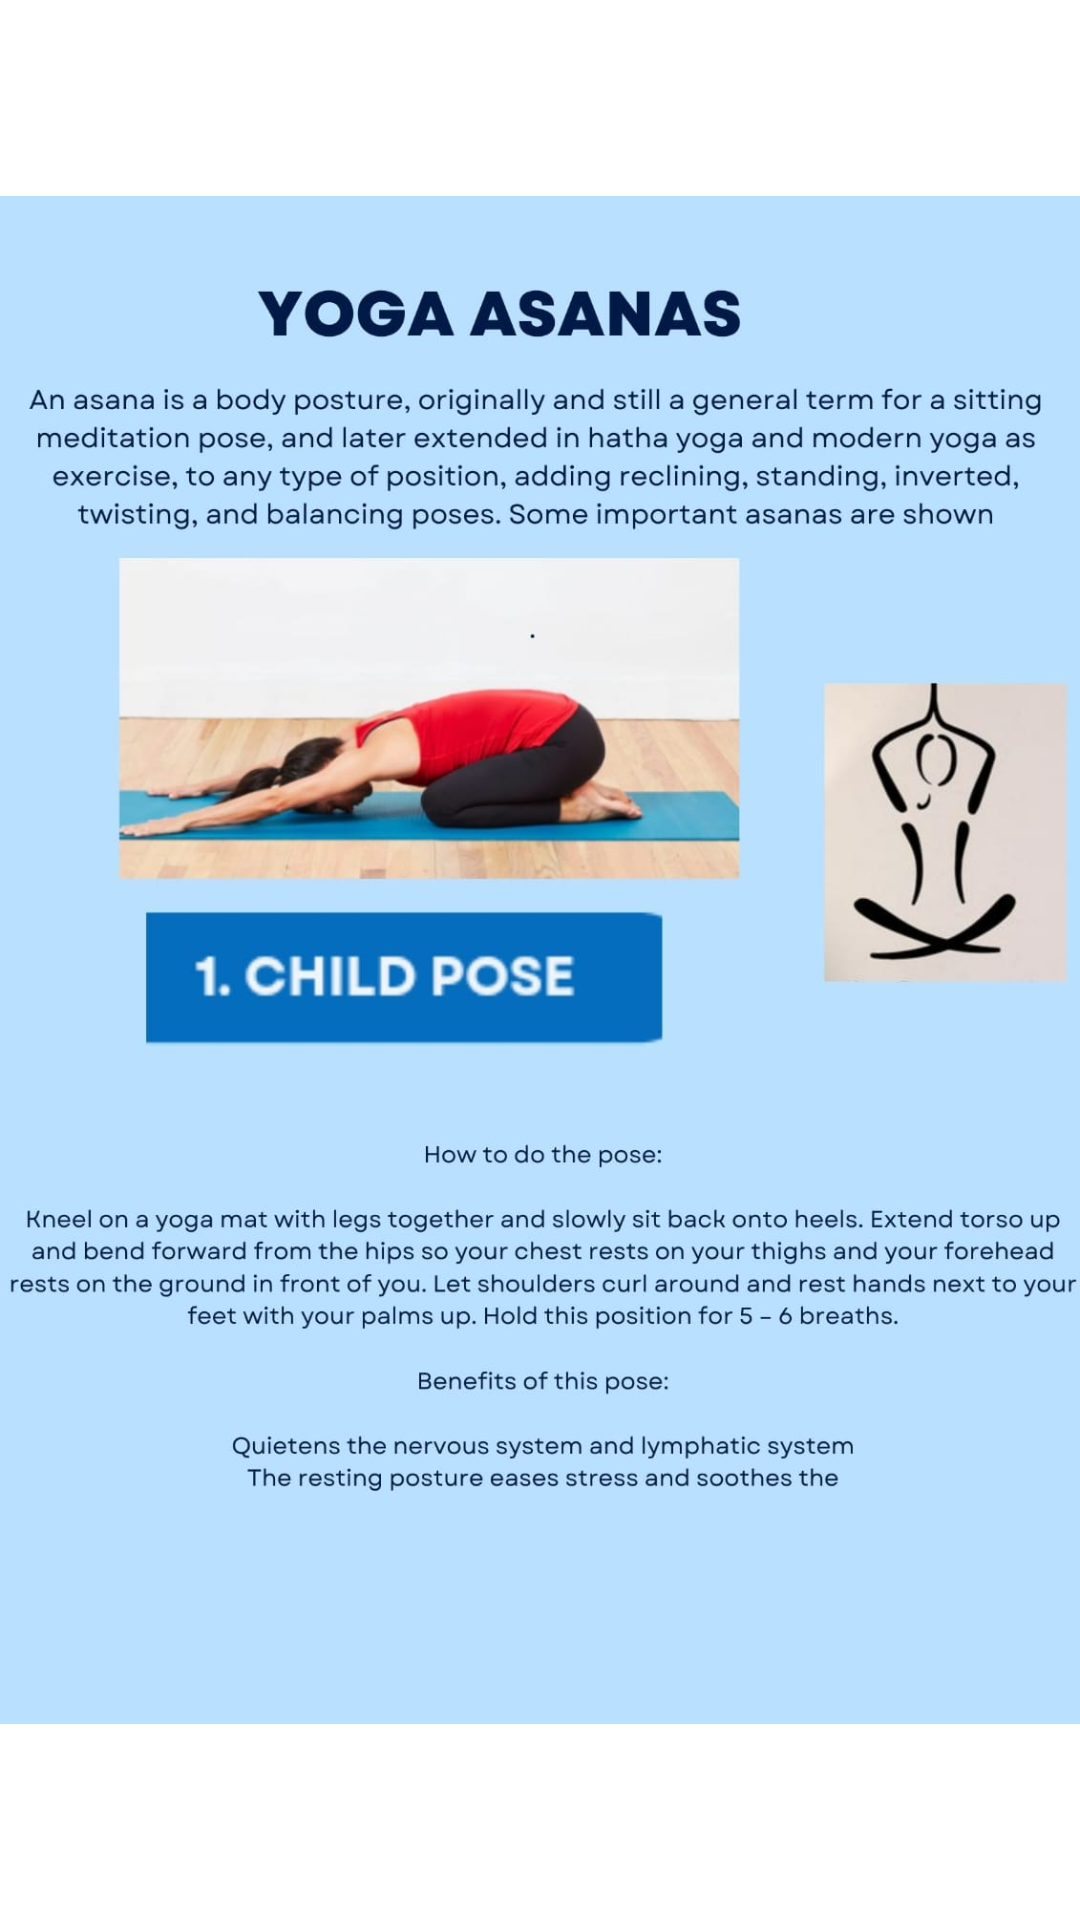

Here is an Android app screen rendered from its layout file. Give the layout XML and the strings, colors and styles it references.
<!-- AndroidManifest.xml: application theme Theme.BreathiFier -->
<!-- res/layout/activity_trial.xml -->
<?xml version="1.0" encoding="utf-8"?>
<androidx.constraintlayout.widget.ConstraintLayout xmlns:android="http://schemas.android.com/apk/res/android"
    xmlns:app="http://schemas.android.com/apk/res-auto"
    xmlns:tools="http://schemas.android.com/tools"
    android:layout_width="match_parent"
    android:layout_height="match_parent"
    tools:context=".Trial">

    <ImageView
        android:id="@+id/imageView14"
        android:layout_width="wrap_content"
        android:layout_height="wrap_content"
        app:layout_constraintStart_toStartOf="parent"
        app:layout_constraintTop_toTopOf="parent"
        app:srcCompat="@drawable/yoga1" />
</androidx.constraintlayout.widget.ConstraintLayout>
<!-- resources referenced by this layout -->
<resources>
  <!-- drawable yoga1: jpg bitmap (drawable, 121623 bytes) -->
  <style name="Theme.BreathiFier" parent="Theme.MaterialComponents.DayNight.DarkActionBar">
          
          <item name="colorPrimary">@color/purple_500</item>
          <item name="colorPrimaryVariant">@color/purple_700</item>
          <item name="colorOnPrimary">@color/white</item>
          
          <item name="colorSecondary">@color/teal_200</item>
          <item name="colorSecondaryVariant">@color/teal_700</item>
          <item name="colorOnSecondary">@color/black</item>
          
          <item name="android:statusBarColor" tools:targetApi="l">?attr/colorPrimaryVariant</item>
          
      </style>
  <!-- not gathered from this repository: default colours our renderer supplied (Android Studio template values) -->
  <color name="purple_500">#FF6200EE</color>
  <color name="purple_700">#FF3700B3</color>
  <color name="teal_200">#FF03DAC5</color>
  <color name="teal_700">#FF018786</color>
  <color name="black">#FF000000</color>
  <color name="white">#FFFFFFFF</color>
</resources>
